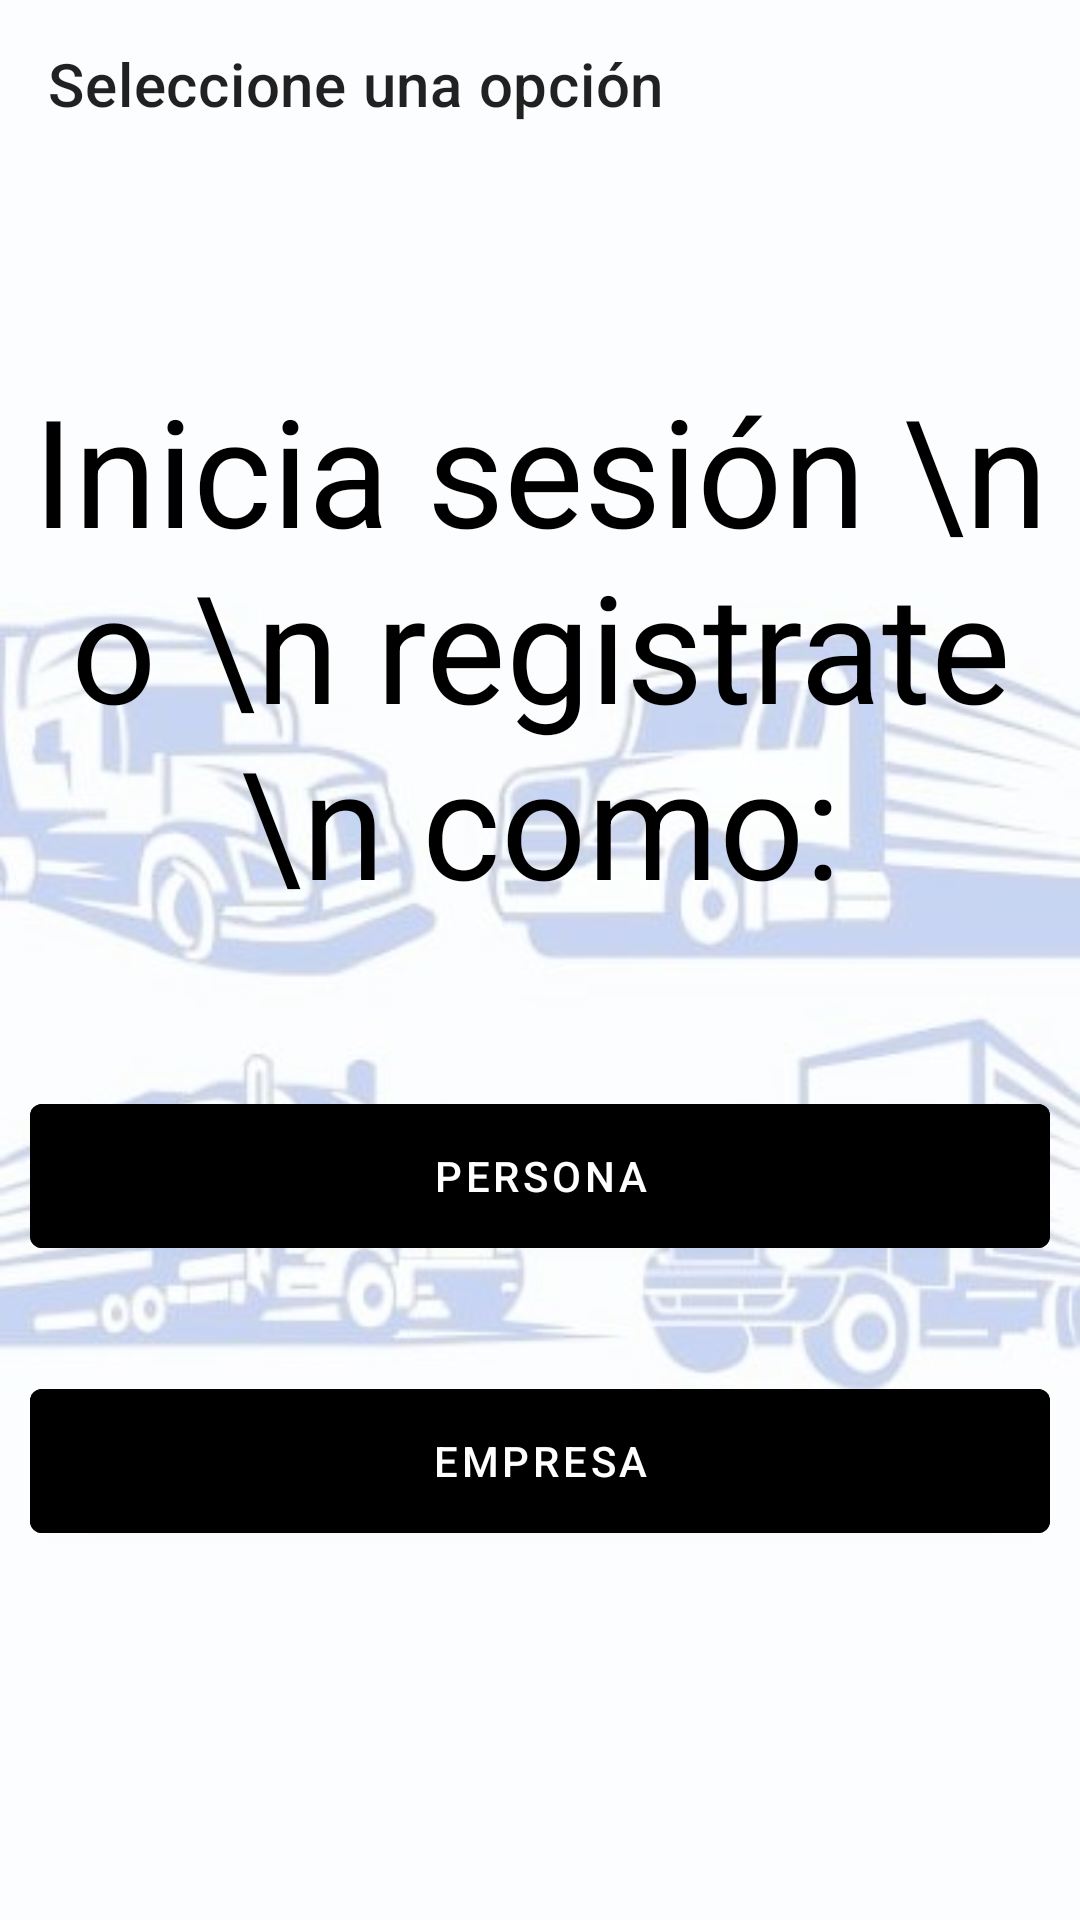

Produce the Android XML layout that renders to this screen, including the resource entries it uses.
<!-- AndroidManifest.xml: application theme Theme.TRAMO -->
<!-- res/layout/activity_person_or_company.xml -->
<?xml version="1.0" encoding="utf-8"?>
<androidx.coordinatorlayout.widget.CoordinatorLayout xmlns:android="http://schemas.android.com/apk/res/android"
    xmlns:app="http://schemas.android.com/apk/res-auto"
    xmlns:tools="http://schemas.android.com/tools"
    android:layout_width="match_parent"
    android:layout_height="match_parent"
    tools:context=".logIn.ActivityPersonOrCompany"
    android:background="@drawable/twofondo">


    <androidx.appcompat.widget.Toolbar
        android:id="@+id/toolbarIrCliente"
        android:layout_width="match_parent"
        android:layout_height="?attr/actionBarSize"
        app:title="Seleccione una opción"
        android:theme="@style/ToolbarTheme"/>

    <LinearLayout
        android:layout_width="match_parent"
        android:layout_height="match_parent"
        android:gravity="center"
        android:orientation="vertical">

        <include layout="@layout/activity_log_in_client" android:visibility="gone"/>

        <TextView
            android:layout_width="wrap_content"
            android:layout_height="wrap_content"
            android:text="Inicia sesión \n o \n registrate \n como:"
            android:textSize="50sp"
            android:textAlignment="center"
            android:textColor="@color/black"
            android:layout_marginBottom="55dp"/>

        <com.google.android.material.button.MaterialButton
            android:id="@+id/goPerson"
            android:layout_width="match_parent"
            android:layout_height="60dp"
            android:text="Persona"
            android:textColor="@color/white"
            android:backgroundTint="@color/black"
            android:layout_marginStart="10dp"
            android:layout_marginEnd="10dp"/>

        <com.google.android.material.button.MaterialButton
            android:id="@+id/goCompany"
            android:layout_width="match_parent"
            android:layout_height="60dp"
            android:text="Empresa"
            android:textColor="@color/white"
            android:backgroundTint="@color/black"
            android:layout_marginStart="10dp"
            android:layout_marginEnd="10dp"
            android:layout_marginTop="35dp"/>

    </LinearLayout>

</androidx.coordinatorlayout.widget.CoordinatorLayout>
<!-- res/layout/activity_log_in_client.xml (included above) -->
<?xml version="1.0" encoding="utf-8"?>
<androidx.coordinatorlayout.widget.CoordinatorLayout xmlns:android="http://schemas.android.com/apk/res/android"
    xmlns:app="http://schemas.android.com/apk/res-auto"
    xmlns:tools="http://schemas.android.com/tools"
    android:layout_width="match_parent"
    android:layout_height="match_parent"
    tools:context=".logIn.ActivityLogInClient"
    android:background="@drawable/twofondo">

    <androidx.appcompat.widget.Toolbar
        android:id="@+id/toolbarPersona"
        android:layout_width="match_parent"
        android:layout_height="?attr/actionBarSize"
        app:title="@string/iniciarSesion"
        android:theme="@style/ToolbarTheme"/>

    <LinearLayout
        android:layout_marginTop="?attr/actionBarSize"
        android:layout_width="match_parent"
        android:layout_height="match_parent"
        android:orientation="vertical">

        <androidx.cardview.widget.CardView
            android:layout_width="200dp"
            android:layout_height="200dp"
            android:backgroundTint="#6AE2D4C9"
            app:cardCornerRadius="200dp"
            app:cardElevation="0dp"
            android:layout_margin="40dp"
            android:layout_gravity="center">

            <ImageView
                android:id="@+id/imageView1"
                android:layout_width="wrap_content"
                android:layout_height="wrap_content"
                android:src="@drawable/logofin"
                android:layout_gravity="center"/>

        </androidx.cardview.widget.CardView>



        <com.google.android.material.textfield.TextInputLayout
            android:layout_width="match_parent"
            android:layout_height="wrap_content"
            android:layout_marginStart="10dp"
            android:layout_marginEnd="10dp"
            app:boxBackgroundColor="#00FF0000"
            app:boxStrokeColor="#00FF0000"
            app:boxStrokeWidth="0dp"
            app:endIconTint="#131313"
            app:hintTextColor="#101010"
            app:startIconTint="#323232">

            <com.google.android.material.textfield.TextInputEditText
                android:layout_width="match_parent"
                android:layout_height="wrap_content"
                android:background="@drawable/border_edit_text"
                android:hint="@string/ingreseUsuario"
                android:inputType="number" />

        </com.google.android.material.textfield.TextInputLayout>

        <com.google.android.material.textfield.TextInputLayout
            android:layout_width="match_parent"
            android:layout_height="wrap_content"
            android:layout_marginStart="10dp"
            android:layout_marginEnd="10dp"
            android:layout_marginTop="20dp"
            android:layout_marginBottom="50dp"
            app:boxBackgroundColor="#00FF0000"
            app:boxStrokeColor="#00FF0000"
            app:boxStrokeWidth="0dp"
            app:hintTextColor="#101010">

            <com.google.android.material.textfield.TextInputEditText
                android:layout_width="match_parent"
                android:layout_height="wrap_content"
                android:background="@drawable/border_edit_text"
                android:hint="@string/ingreseContrasena"
                android:inputType="textPassword" />

        </com.google.android.material.textfield.TextInputLayout>

        <com.google.android.material.button.MaterialButton
            android:id="@+id/btnLogInPerson"
            android:layout_width="match_parent"
            android:layout_height="60dp"
            android:text="@string/iniciarSesion"
            android:textColor="@color/white"
            android:backgroundTint="@color/black"
            android:layout_marginStart="10dp"
            android:layout_marginEnd="10dp"
            android:layout_marginTop="40dp"/>

        <com.google.android.material.button.MaterialButton
            android:id="@+id/RegisterPerson"
            android:layout_width="match_parent"
            android:layout_height="60dp"
            android:text="@string/registrate"
            android:textColor="@color/white"
            android:backgroundTint="@color/black"
            android:layout_marginStart="10dp"
            android:layout_marginEnd="10dp"
            android:layout_marginTop="20dp"/>

    </LinearLayout>


</androidx.coordinatorlayout.widget.CoordinatorLayout>
<!-- resources referenced by this layout -->
<resources>
  <!-- drawable border_edit_text (drawable) -->
  <?xml version="1.0" encoding="utf-8"?>
  <shape xmlns:android="http://schemas.android.com/apk/res/android"
      android:shape="rectangle">
  
      <solid android:color="#00000000"/>
  
      <stroke
          android:width="2dp"
          android:color="#000000" />
  
      <corners
          android:radius="10dp" />
  
  
  </shape>
  <!-- drawable twofondo: jpg bitmap (drawable, 21828 bytes) -->
  <string name="ingreseContrasena">Ingrese su contraseña</string>
  <string name="ingreseUsuario">Ingrese su usuario</string>
  <string name="iniciarSesion">Iniciar Sesión</string>
  <string name="registrate">Registrate</string>
  <style name="ToolbarTheme" parent="ThemeOverlay.AppCompat.ActionBar">
          <item name="windowActionBar">false</item>
          <item name="colorControlNormal">@color/black</item>
          <item name="titleTextColor">@color/black</item>
      </style>
  <style name="Theme.TRAMO" parent="Theme.MaterialComponents.DayNight.NoActionBar">
          
          <item name="colorPrimary">@color/purple_500</item>
          <item name="colorPrimaryVariant">@color/purple_700</item>
          <item name="colorOnPrimary">@color/white</item>
          
          <item name="colorSecondary">@color/teal_200</item>
          <item name="colorSecondaryVariant">@color/teal_700</item>
          <item name="colorOnSecondary">@color/black</item>
  
          
          <item name="android:statusBarColor">@color/black</item>
  
      </style>
  <!-- not gathered from this repository: default colours our renderer supplied (Android Studio template values) -->
  <color name="purple_500">#FF6200EE</color>
  <color name="purple_700">#FF3700B3</color>
  <color name="teal_200">#FF03DAC5</color>
  <color name="teal_700">#FF018786</color>
  <color name="black">#FF000000</color>
  <color name="white">#FFFFFFFF</color>
</resources>
